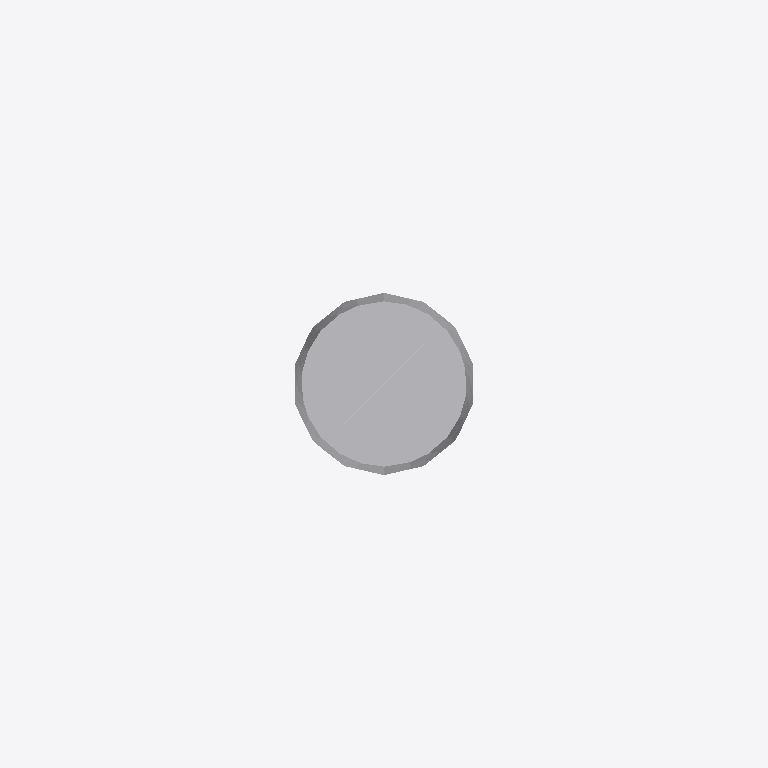
Plan cut of the same IFC building model at storey 'Port De Barcelona' (level 0.00 m, cut at 1.40 m), seen from above with north up, elements coloured by IFC class: 1 other element (light grey). Cut surfaces are drawn darker.
Extent 0.2 m × 0.5 m × 5.2 m (x, y, z). Storeys (1): Port De Barcelona at 0.00 m. Elements (1): 1 IfcFlowTerminal.

HEADER;
FILE_DESCRIPTION(('ViewDefinition [CoordinationView_V2.0]'),'2;1');
FILE_NAME('','',(''),(''),'','','');
FILE_SCHEMA(('IFC2X3'));
ENDSEC;
DATA;
#105=IFCPROJECT('34UKVHeH5CHvrwyycS_2aZ',$,'Port De Barcelona',$,$,'Port De Barcelona','Port De Barcelona',(#97),#92);
#130=IFCSITE('34UKVHeH5CHvrwyycS_2aX',$,'Default',$,$,#127,$,$,.ELEMENT.,(42,21,31,181945),(-71,-3,-24,-263305),0.0,$,$);
#115=IFCBUILDING('34UKVHeH5CHvrwyycS_2aY',$,'Port De Barcelona',$,$,#32,$,'Port De Barcelona',.ELEMENT.,$,$,$);
#124=IFCBUILDINGSTOREY('34UKVHeH5CHvrwyybZ1_NS',$,'Port De Barcelona',$,'Level:8mm Head',#122,$,'Port De Barcelona',.ELEMENT.,0.0);
#5617=IFCFLOWTERMINAL('3qtSd97Lf4gRnBLiQzzVH3',$,'APBCN-URB-MOB-Farola_Baculo_Nivelado:Tipo1:2293034',$,'APBCN-URB-MOB-Farola_Baculo_Nivelado:Tipo1',#5615,#5610,'2293034');
ENDSEC;
